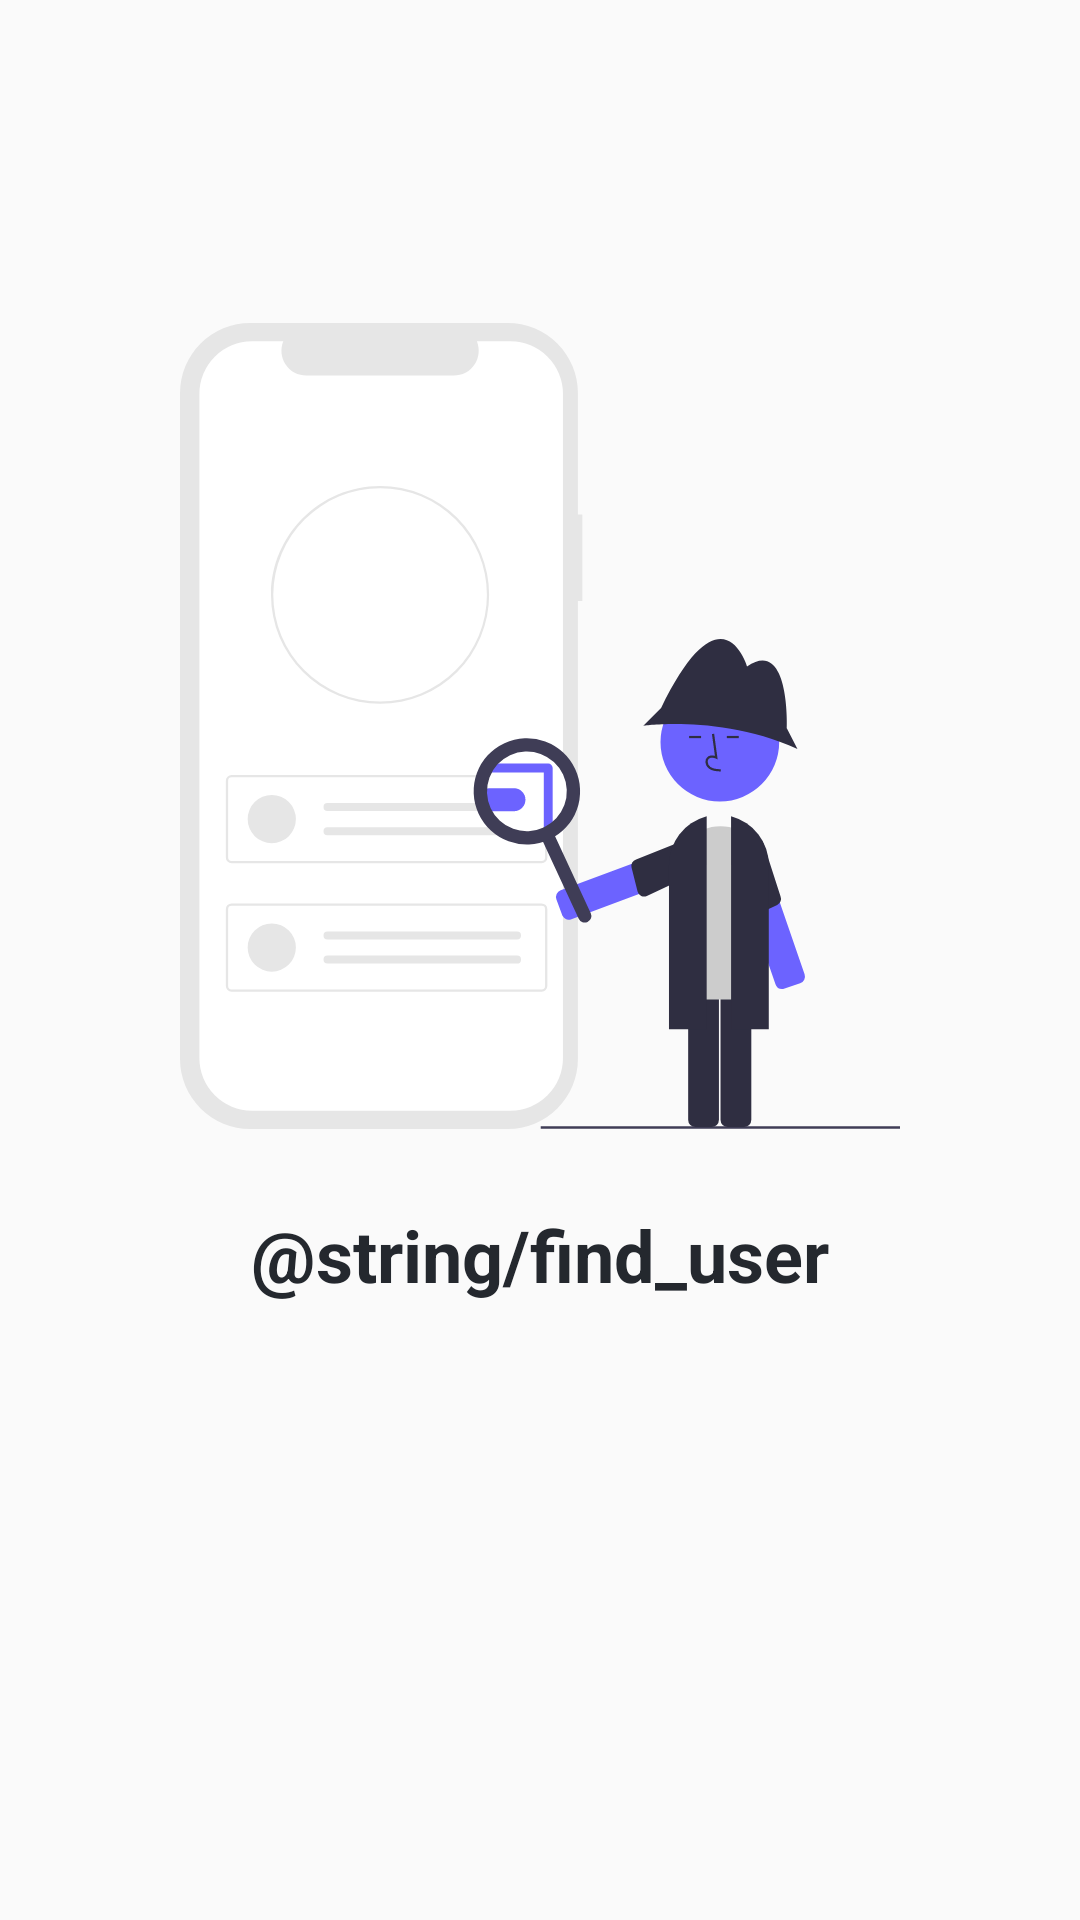

Produce the Android XML layout that renders to this screen, including the resource entries it uses.
<!-- AndroidManifest.xml: application theme Theme.GithubUser -->
<!-- res/layout/view_starter.xml -->
<?xml version="1.0" encoding="utf-8"?>
<LinearLayout xmlns:android="http://schemas.android.com/apk/res/android"
    android:orientation="vertical" android:layout_width="match_parent"
    android:layout_height="match_parent">

    <ImageView
        android:layout_marginTop="82dp"
        android:layout_width="240dp"
        android:layout_height="320dp"
        android:layout_gravity="center"
        android:src="@drawable/ic_undraw_the_search"
        android:contentDescription="@string/find_illustration"/>

    <TextView
        android:layout_width="wrap_content"
        android:layout_height="wrap_content"
        android:layout_gravity="center"
        android:textSize="24sp"
        android:textStyle="bold"
        android:textColor="@color/black_github"
        android:text="@string/find_user"/>

</LinearLayout>
<!-- resources referenced by this layout -->
<resources>
  <color name="black_github">#24282E</color>
  <!-- drawable ic_undraw_the_search: vector/xml drawable (drawable, 6932 chars, omitted) -->
  <style name="Theme.GithubUser" parent="Theme.AppCompat.Light">
          
          <item name="colorPrimary">@color/white</item>
          <item name="colorPrimaryVariant">@color/white_github</item>
          <item name="colorOnPrimary">@color/black_github</item>
          
          <item name="colorSecondary">@color/green_github</item>
          <item name="colorSecondaryVariant">@color/green_light_github</item>
          <item name="colorOnSecondary">@color/black</item>
          
          <item name="android:statusBarColor" tools:targetApi="l">?attr/colorPrimaryVariant</item>
          
      </style>
  <color name="white">#FFFFFFFF</color>
  <color name="white_github">#F6F8FA</color>
  <color name="green_github">#2EA44F</color>
  <color name="green_light_github">#87C0A0</color>
  <color name="black">#FF000000</color>
</resources>
